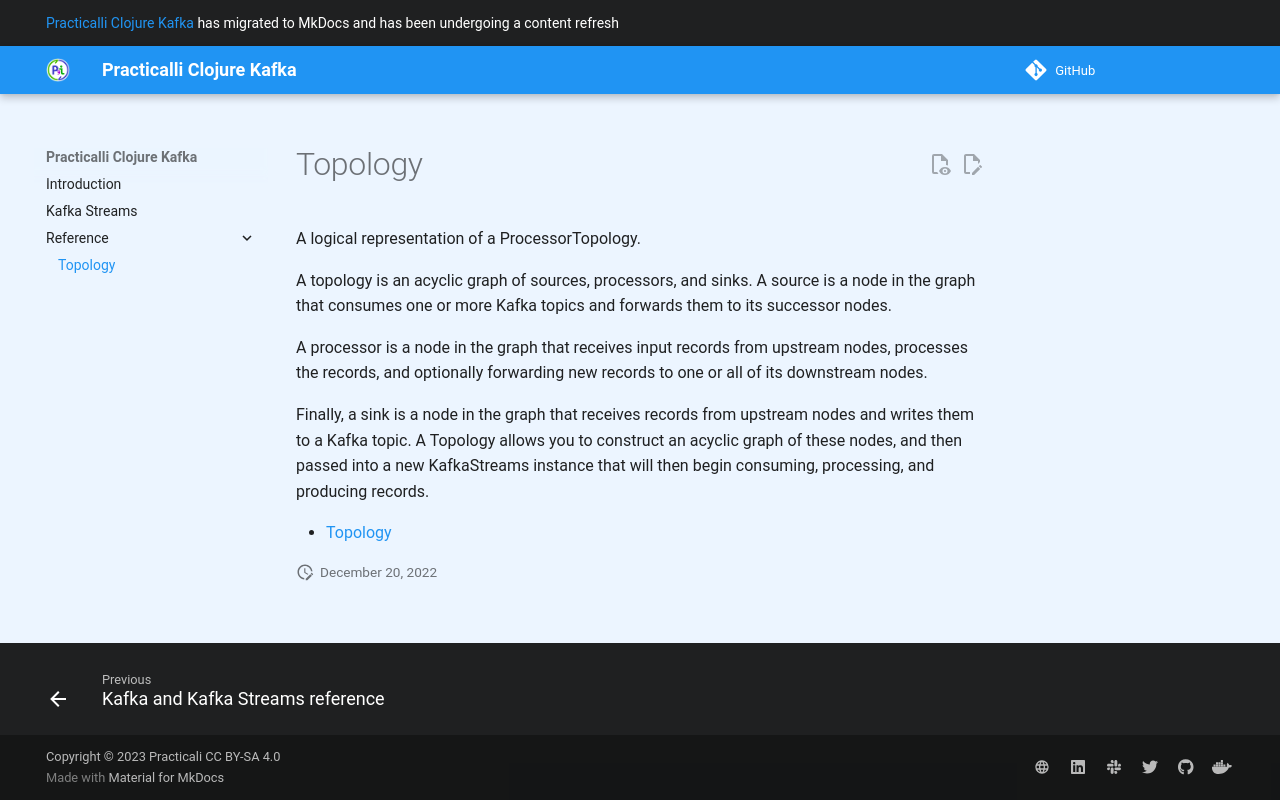

repository: practicalli/clojure-kafka · page: reference/topology/index.html · generator: mkdocs

# Topology


A logical representation of a ProcessorTopology.

A topology is an acyclic graph of sources, processors, and sinks. A source is a node in the graph that consumes one or more Kafka topics and forwards them to its successor nodes.

A processor is a node in the graph that receives input records from upstream nodes, processes the records, and optionally forwarding new records to one or all of its downstream nodes.

Finally, a sink is a node in the graph that receives records from upstream nodes and writes them to a Kafka topic. A Topology allows you to construct an acyclic graph of these nodes, and then passed into a new KafkaStreams instance that will then begin consuming, processing, and producing records.

- [Topology](https://kafka.apache.org/11/javadoc/org/apache/kafka/streams/Topology.html)
